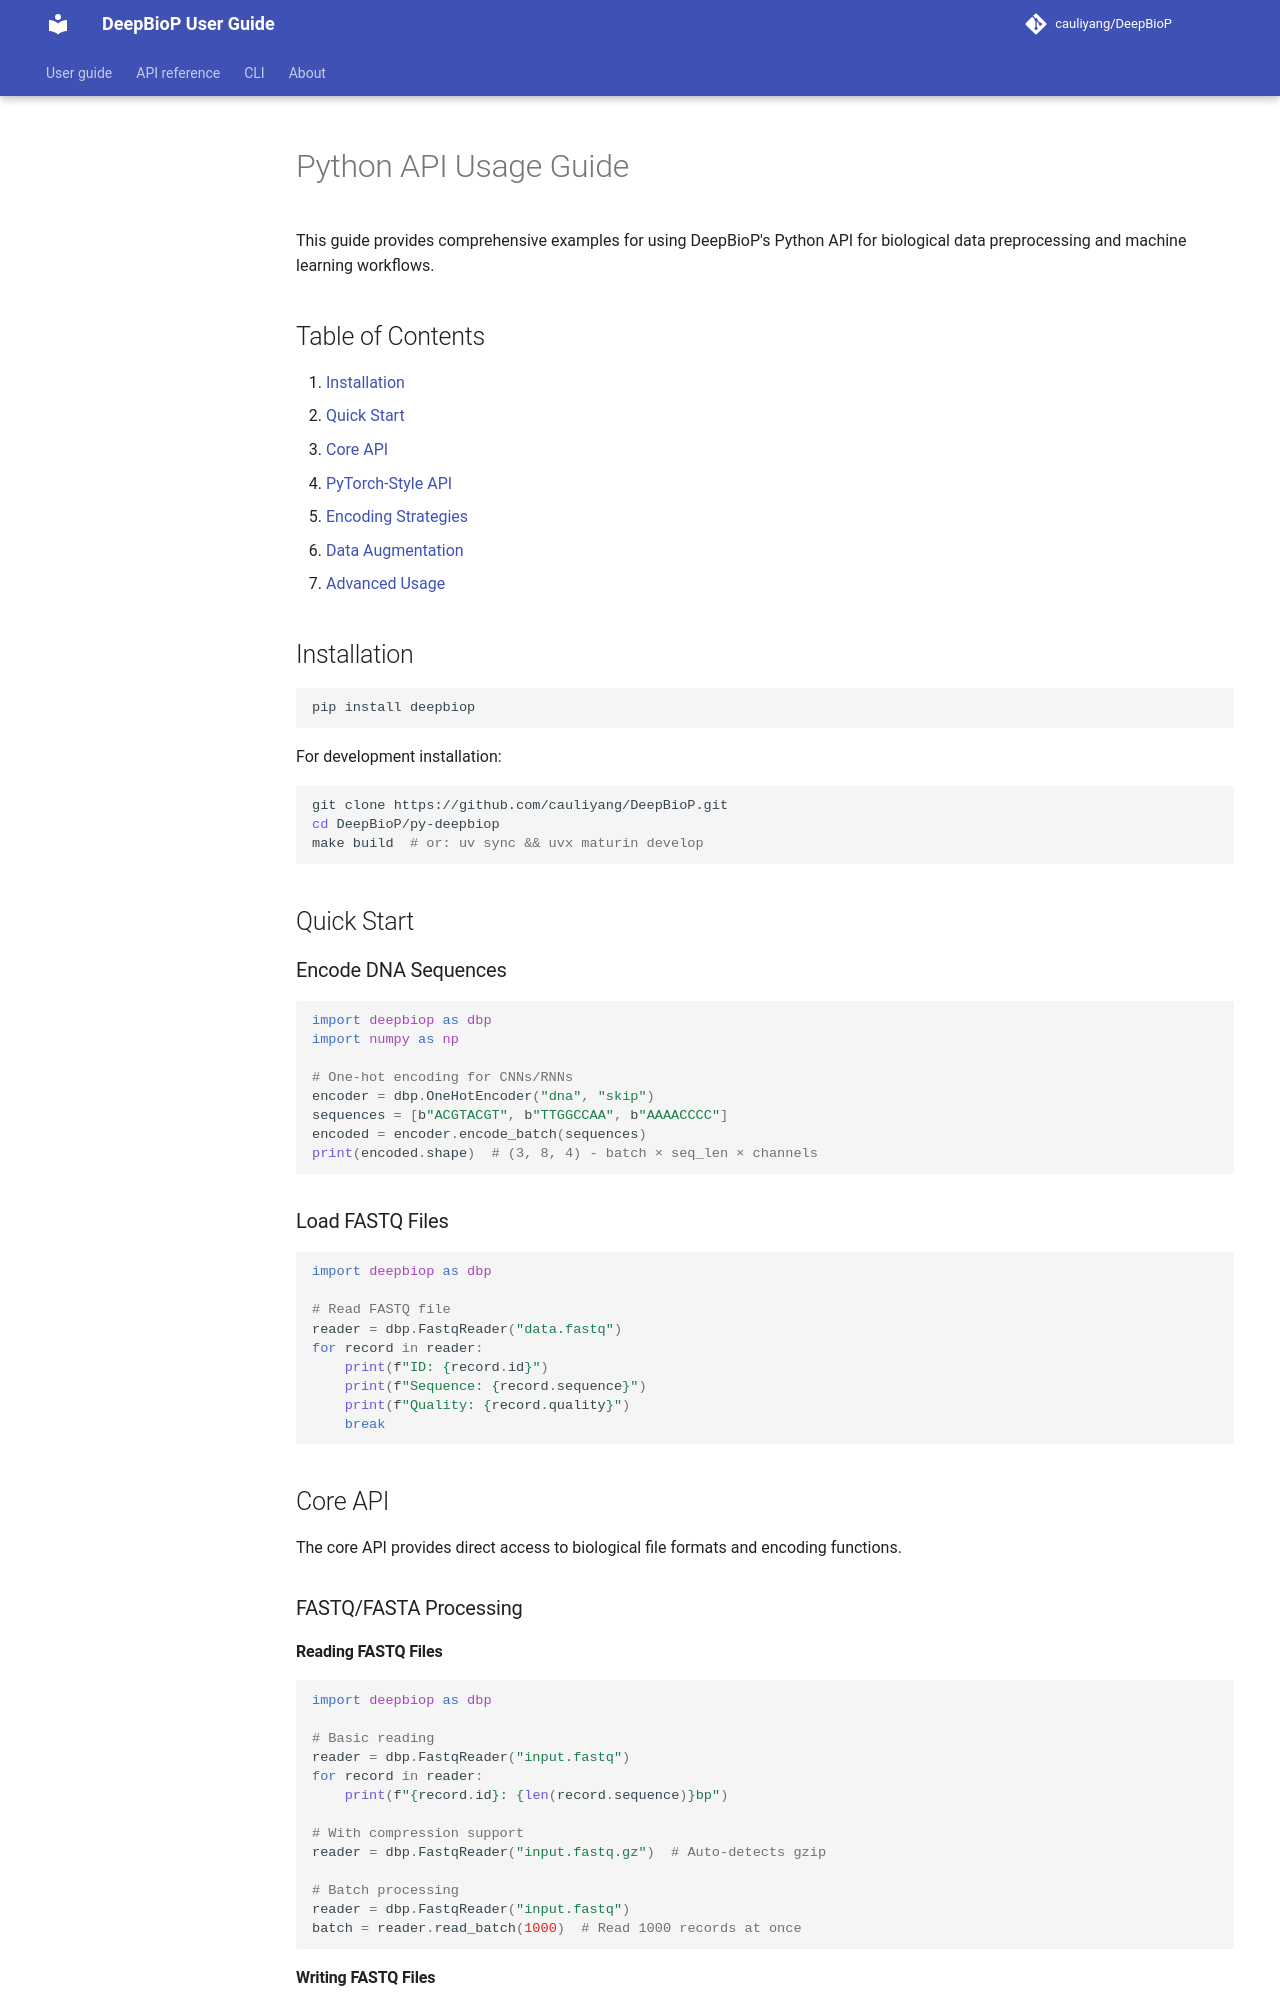

repository: cauliyang/DeepBioP · page: user-guide/python-api/index.html · generator: mkdocs

# Python API Usage Guide

This guide provides comprehensive examples for using DeepBioP's Python API for biological data preprocessing and machine learning workflows.

## Table of Contents

1. [Installation](#installation)
2. [Quick Start](#quick-start)
3. [Core API](#core-api)
4. [PyTorch-Style API](#pytorch-style-api)
5. [Encoding Strategies](#encoding-strategies)
6. [Data Augmentation](#data-augmentation)
7. [Advanced Usage](#advanced-usage)

## Installation

```bash
pip install deepbiop
```

For development installation:

```bash
git clone https://github.com/cauliyang/DeepBioP.git
cd DeepBioP/py-deepbiop
make build  # or: uv sync && uvx maturin develop
```

## Quick Start

### Encode DNA Sequences

```python
import deepbiop as dbp
import numpy as np

# One-hot encoding for CNNs/RNNs
encoder = dbp.OneHotEncoder("dna", "skip")
sequences = [b"ACGTACGT", b"TTGGCCAA", b"AAAACCCC"]
encoded = encoder.encode_batch(sequences)
print(encoded.shape)  # (3, 8, 4) - batch × seq_len × channels
```

### Load FASTQ Files

```python
import deepbiop as dbp

# Read FASTQ file
reader = dbp.FastqReader("data.fastq")
for record in reader:
    print(f"ID: {record.id}")
    print(f"Sequence: {record.sequence}")
    print(f"Quality: {record.quality}")
    break
```

## Core API

The core API provides direct access to biological file formats and encoding functions.

### FASTQ/FASTA Processing

#### Reading FASTQ Files

```python
import deepbiop as dbp

# Basic reading
reader = dbp.FastqReader("input.fastq")
for record in reader:
    print(f"{record.id}: {len(record.sequence)}bp")

# With compression support
reader = dbp.FastqReader("input.fastq.gz")  # Auto-detects gzip

# Batch processing
reader = dbp.FastqReader("input.fastq")
batch = reader.read_batch(1000)  # Read 1000 records at once
```

#### Writing FASTQ Files

```python
import deepbiop as dbp

# Create writer
writer = dbp.FastqWriter("output.fastq")

# Write records
for record in reader:
    # Process record...
    writer.write_record(record)

writer.close()

# With compression
writer = dbp.FastqWriter("output.fastq.gz", compression="gzip")
```
